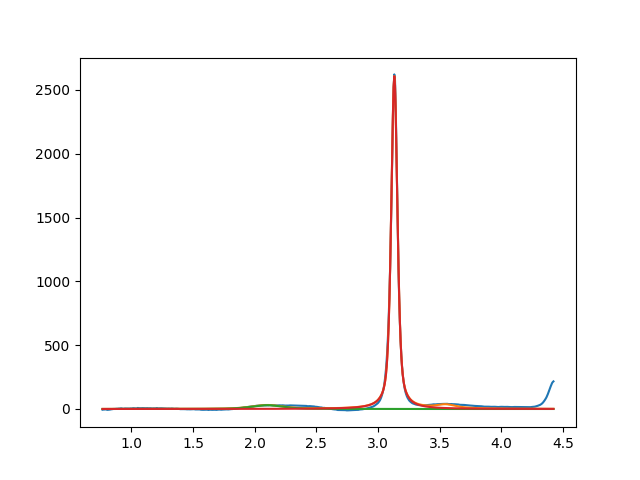

Values plotted in this chart, from the file beside it:
2.099999999999999645e+00, 2.999999999948708052e+01, 2.999999999958593566e-01, 4.900697643222062250e-01
3.131999581994527215e+00, 2.607337320617763453e+03, 5.982309777268571965e-02, 4.394195499799894988e-01
3.549999999999191580e+00, 2.999999999968984454e+01, 1.999999999698860720e-01, 1.166554677541510478e-11
